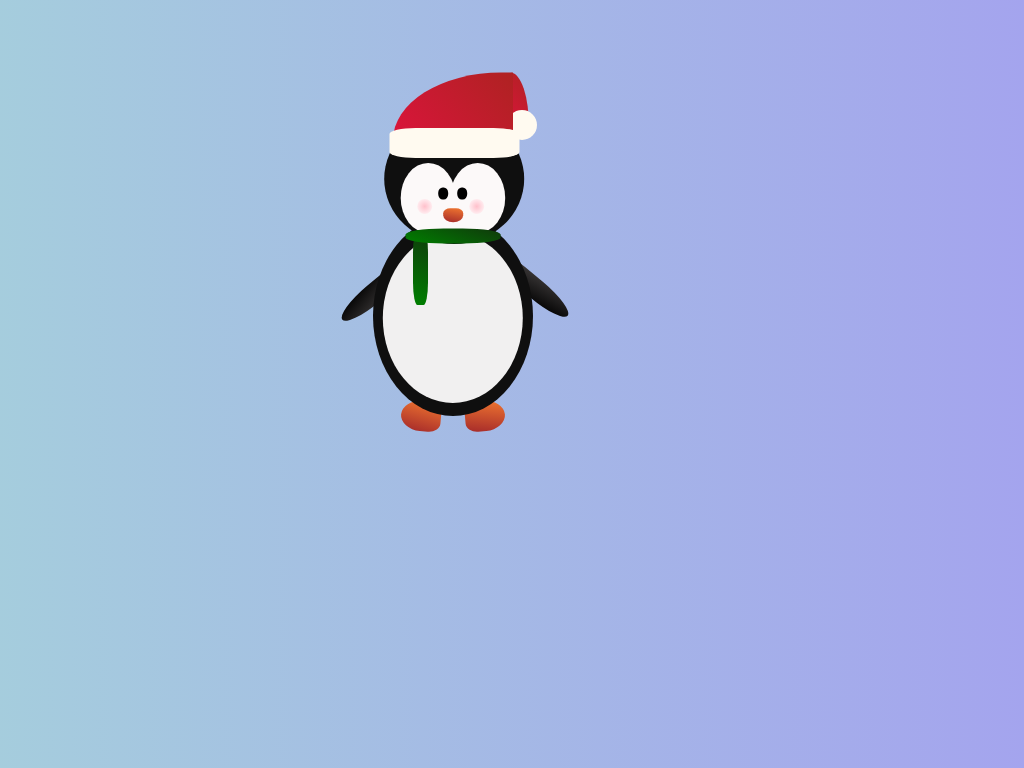

Give the HTML and CSS whose rendering is this image.

<!-- file: index.html -->
<!DOCTYPE html>
<html lang="en">
<head>
    <meta charset="UTF-8">
    <meta http-equiv="X-UA-Compatible" content="IE=edge">
    <meta name="viewport" content="width=device-width, initial-scale=1.0">
    <title>Christmas Penguin</title>
    <link rel="stylesheet" href="style.css">
</head>
<body>
    <div class="container">
        <div class="cap"></div>
        <div class="capFurr"></div>
        <div class="capTail"></div>
        <div class="capBottom"></div>
        <div class="head">
            <div class="leftFace"></div>
            <div class="rightFace"></div>
            <div class="eyes">
                <div class="eyes"></div>
                <div class="eyes"></div>
            </div>
            <div class="nose"></div>
            <div class="blush">
                <div class="blush">
                </div>
                <div class="blush"></div>
            </div>
        </div>
        <div class="bottom">
            <div class="layer"></div>
        </div>
        <div class="hand">
            <div class="handLeft">
            </div>
            <div class="handRight"></div>
        </div>
        <div class="feet">
            <div class="footLeft"></div>
            <div class="footRight"></div>
        </div>
        <div class="muff"></div>
        <div class="muffScarf"></div>
    </div>
</body>

</html>

/* file: style.css */
body {
    background: repeating-linear-gradient(45deg,
            rgb(165, 205, 221),
            rgb(164, 164, 238));
}

.container {
    display: flex;
    position: absolute;
    justify-content: center;
    margin-top: 10%;
    margin-left: 20%;
    align-self: center;
}

.cap {
    width: 120px;
    height: 75px;
    position: relative;
    background-image: linear-gradient(50deg, crimson, rgb(175, 34, 34));
    border-radius: 90% 0% 5% 5%;
    transform: translateX(150%) translateY(-50%);
    z-index: 9;
}

.capTail {
    width: 20px;
    height: 60px;
    background-image: linear-gradient(50deg, crimson, rgb(175, 34, 34));
    border-radius: 10% 90% 10% 10%;
    transform: translateX(730%) translateY(-62%);
    z-index: 3;
}

.capFurr {
    width: 30px;
    height: 30px;
    background: floralwhite;
    border-radius: 50%;
    transform: translateX(580%);
    z-index: 4;
}

.capBottom {
    width: 130px;
    height: 30px;
    background: floralwhite;
    border-radius: 20%;
    transform: translateX(5%) translateY(60%);
    z-index: 10;
}

.head {
    position: relative;
    width: 140px;
    height: 130px;
    background: rgb(15, 15, 15);
    border-radius: 50%;
    transform: translateX(-92%) translateY(3%);
    z-index: 7;
}

.leftFace {
    position: relative;
    width: 55px;
    height: 70px;
    background: rgb(252, 249, 249);
    transform: translateY(70%) translateX(30%);
    border-radius: 90% 90% 10% 90%;
    z-index: 8;
}

.rightFace {
    position: relative;
    width: 55px;
    height: 70px;
    background: rgb(252, 249, 249);
    transform: translateY(-30%) translateX(120%);
    border-radius: 90% 90% 90% 10%;
    z-index: 8;
}

.eyes:nth-child(1),
.eyes:nth-child(2) {
    position: relative;
    display: inline-flex;
    width: 10px;
    height: 12px;
    background: black;
    border-radius: 45%;
    z-index: 9;
    animation: blink 2s ease-in-out infinite;
}

.eyes:nth-child(1) {
    transform: translateX(540%) translateY(-570%);
}

.eyes:nth-child(2) {
    transform: translateX(590%) translateY(-570%);
}

.nose {
    position: relative;
    width: 20px;
    height: 14px;
    background: linear-gradient(10deg, brown, rgb(241, 119, 48));
    border-radius: 50% 50% 70% 70%;
    transform: translateY(-455%) translateX(295%);
    z-index: 9;
}

.blush:nth-child(1),
.blush:nth-child(2) {
    position: relative;
    display: inline-flex;
    width: 15px;
    height: 15px;
    background-image: radial-gradient(circle, pink, white);
    border-radius: 50%;
    z-index: 10;
    animation: blushing 2s ease-in-out infinite;
}

.blush:nth-child(1) {
    transform: translateX(220%) translateY(-580%);
}

.blush:nth-child(2) {
    transform: translateX(440%) translateY(-580%);
}

.bottom {
    position: relative;
    width: 160px;
    height: 200px;
    background: rgb(15, 15, 15);
    border-radius: 50%;
    transform: translateX(-175%) translateY(53%);
    z-index: 2;
}

.layer {
    position: relative;
    width: 140px;
    height: 170px;
    background: rgb(241, 240, 240);
    border-radius: 50%;
    transform: translateX(7%) translateY(10%);
}

.muff {
    position: relative;
    width: 95px;
    height: 15px;
    background: linear-gradient(20deg, green, rgb(16, 56, 12));
    border-radius: 40%;
    transform: translateY(790%) translateX(-492%);
    z-index: 15;
}

.muffScarf {
    position: relative;
    width: 15px;
    height: 75px;
    background: linear-gradient(20deg, green, rgb(16, 56, 12));
    border-radius: 30%;
    transform: translateY(160%) translateX(-3700%);
    z-index: 13;
}

.handLeft {
    position: relative;
    display: inline-flex;
    width: 20px;
    height: 80px;
    background: linear-gradient(260deg, rgb(61, 58, 58), black);
    border-radius: 20% 20% 50% 50%;
    z-index: 1;
    transform: translateX(-2250%) translateY(180%) rotate(50deg);
    animation: flapLeft 2s ease-in-out infinite;
}

.handRight {
    position: relative;
    width: 20px;
    height: 80px;
    background: linear-gradient(260deg, rgb(61, 58, 58), black);
    border-radius: 20% 20% 50% 50%;
    z-index: 1;
    transform: translateX(-1430%) translateY(70%) rotate(-50deg);
    animation: flapRight 2s ease-in-out infinite;
}

.footLeft {
    position: relative;
    width: 40px;
    height: 30px;
    background: linear-gradient(10deg, brown, rgb(241, 119, 48));
    border-radius: 50% 30% 30% 50%;
    transform: translateX(-1080%) translateY(970%) rotate(5deg);
}

.footRight {
    position: relative;
    width: 40px;
    height: 30px;
    background: linear-gradient(10deg, brown, rgb(241, 119, 48));
    border-radius: 30% 50% 50% 30%;
    transform: translateX(-920%) translateY(870%) rotate(-5deg);
}

@keyframes blushing {
    0% {
        background-image: radial-gradient(circle, pink, white);
    }

    100% {
        background-image: radial-gradient(circle, rgb(201, 113, 127), white);
    }
}

@keyframes blink {
    0% {
        background: black;
        border-radius: 50%;
    }

    100% {
        border-radius: 35%;
        background: rgb(63, 54, 54);
    }
}
